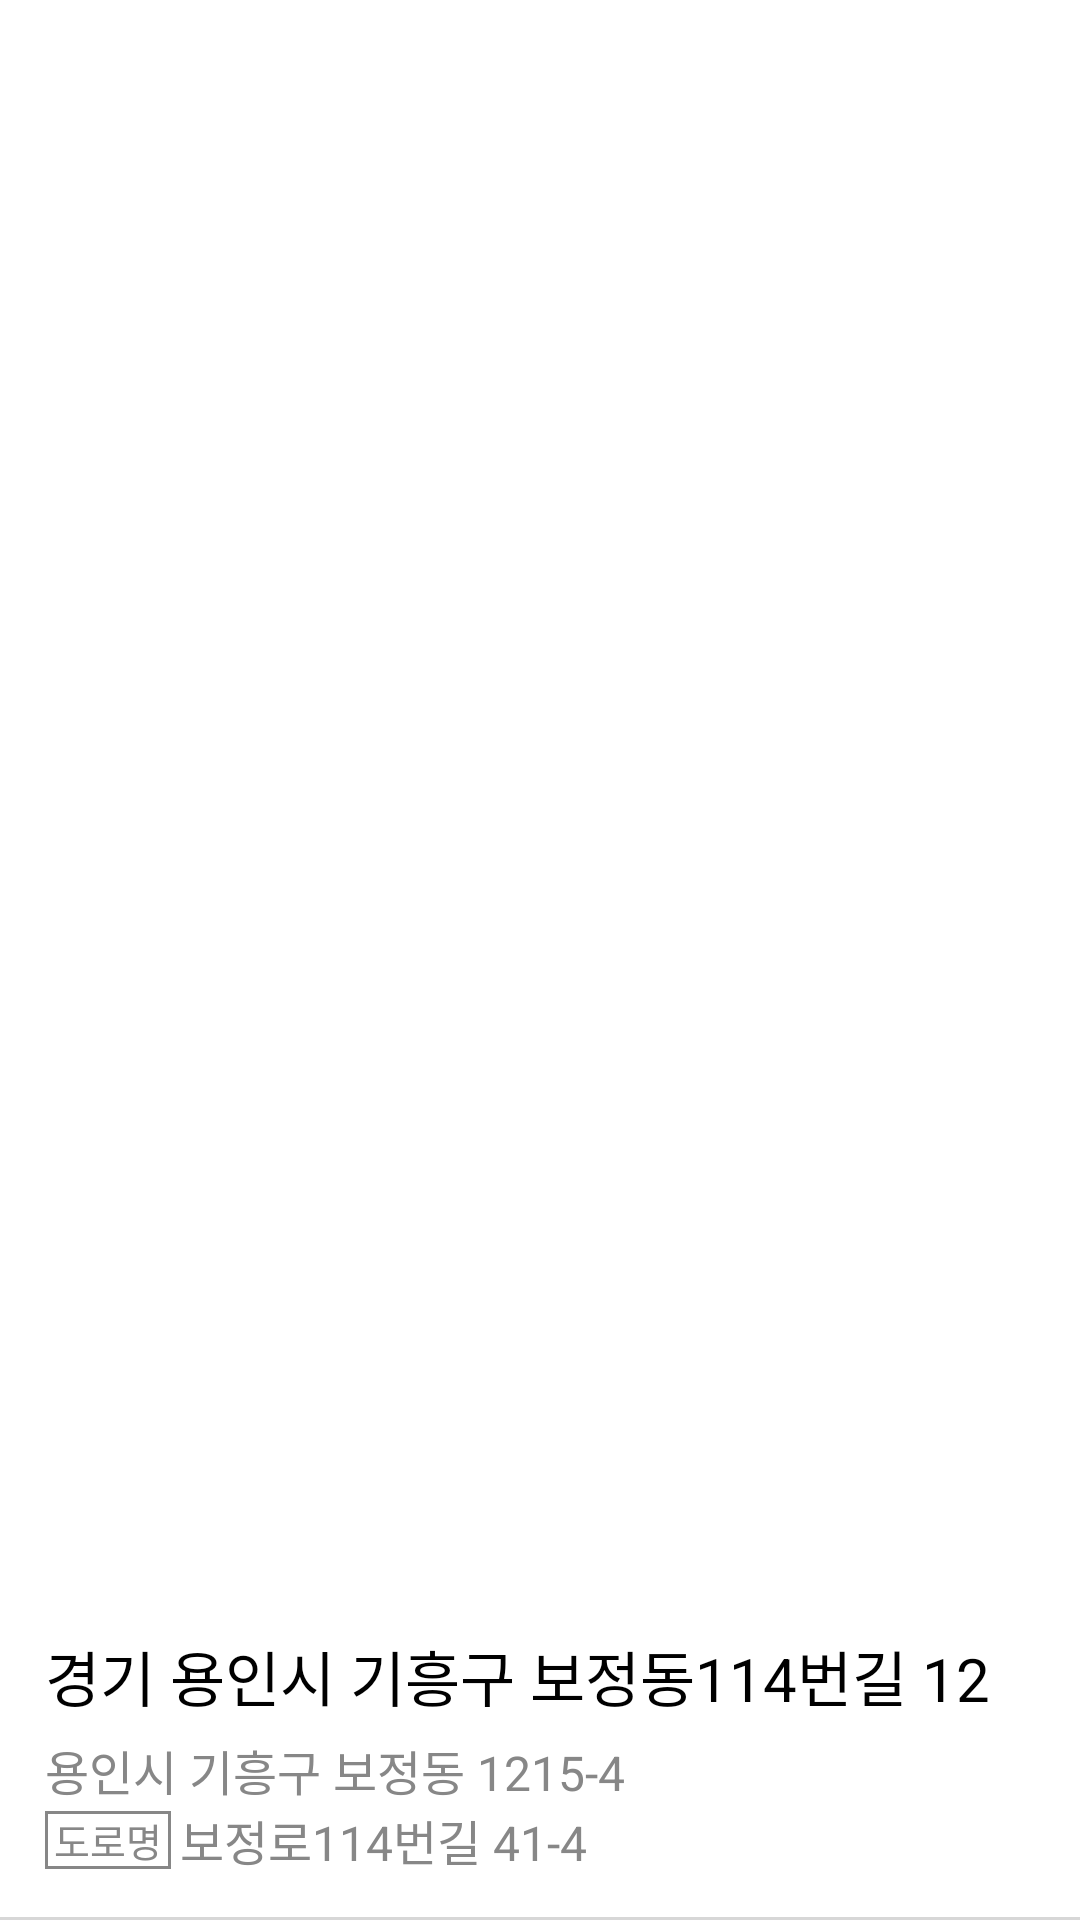

Produce the Android XML layout that renders to this screen, including the resource entries it uses.
<!-- AndroidManifest.xml: application theme Theme.AppCompat.Light.NoActionBar -->
<!-- res/layout/address_list.xml -->
<?xml version="1.0" encoding="utf-8"?>
<androidx.constraintlayout.widget.ConstraintLayout
    xmlns:android="http://schemas.android.com/apk/res/android"
    xmlns:app="http://schemas.android.com/apk/res-auto"
    android:layout_width="match_parent"
    android:layout_height="wrap_content"
    android:background="@drawable/layout_background">

    <androidx.constraintlayout.widget.ConstraintLayout
        android:id="@+id/map2_constraint1"
        android:layout_width="0dp"
        android:layout_height="wrap_content"
        app:layout_constraintStart_toStartOf="parent"
        app:layout_constraintEnd_toEndOf="parent"
        app:layout_constraintBottom_toBottomOf="parent">

        <androidx.constraintlayout.widget.ConstraintLayout
            android:layout_width="0dp"
            android:layout_height="wrap_content"
            app:layout_constraintStart_toStartOf="parent"
            app:layout_constraintEnd_toEndOf="parent"
            app:layout_constraintTop_toTopOf="parent"
            app:layout_constraintBottom_toBottomOf="parent"
            android:layout_marginTop="15dp"
            android:layout_marginStart="15dp"
            android:layout_marginEnd="15dp"
            android:layout_marginBottom="15dp">

            <androidx.appcompat.widget.AppCompatTextView
                android:id="@+id/map2_txt0"
                android:layout_width="wrap_content"
                android:layout_height="wrap_content"
                app:layout_constraintStart_toStartOf="parent"
                app:layout_constraintTop_toTopOf="parent"
                android:text="경기 용인시 기흥구 보정동114번길 12"
                android:textSize="20dp"
                android:textColor="@color/black"/>

            <androidx.appcompat.widget.AppCompatTextView
                android:id="@+id/map2_txt1"
                android:layout_width="wrap_content"
                android:layout_height="wrap_content"
                app:layout_constraintStart_toStartOf="parent"
                app:layout_constraintBottom_toTopOf="@id/map2_txt3"
                app:layout_constraintTop_toBottomOf="@id/map2_txt0"
                android:text="용인시 기흥구 보정동 1215-4"
                android:textColor="@color/blackForText"
                android:textSize="16dp"
                android:layout_marginTop="5dp"/>

            <androidx.constraintlayout.widget.ConstraintLayout
                android:id="@+id/map2_txt2"
                android:layout_width="wrap_content"
                android:layout_height="wrap_content"
                app:layout_constraintStart_toStartOf="parent"
                app:layout_constraintBottom_toBottomOf="parent"
                android:layout_marginBottom="2dp"
                android:background="@drawable/background_map_view">

                <androidx.appcompat.widget.AppCompatTextView
                    android:layout_width="wrap_content"
                    android:layout_height="wrap_content"
                    app:layout_constraintStart_toStartOf="parent"
                    app:layout_constraintEnd_toEndOf="parent"
                    app:layout_constraintBottom_toBottomOf="parent"
                    android:text="도로명"
                    android:textColor="@color/blackForText"
                    android:textSize="13dp"
                    android:layout_marginStart="3dp"
                    android:layout_marginEnd="3dp"
                    />
            </androidx.constraintlayout.widget.ConstraintLayout>
            <androidx.appcompat.widget.AppCompatTextView
                android:id="@+id/map2_txt3"
                android:layout_width="wrap_content"
                android:layout_height="wrap_content"
                app:layout_constraintStart_toEndOf="@id/map2_txt2"
                app:layout_constraintBottom_toBottomOf="parent"
                android:text="보정로114번길 41-4"
                android:textColor="@color/blackForText"
                android:textSize="16dp"
                android:layout_marginTop="10dp"
                android:layout_marginStart="3dp"
                />
        </androidx.constraintlayout.widget.ConstraintLayout>
    </androidx.constraintlayout.widget.ConstraintLayout>
</androidx.constraintlayout.widget.ConstraintLayout>
<!-- resources referenced by this layout -->
<resources>
  <color name="black">#FF000000</color>
  <color name="blackForText">#878787</color>
  <!-- drawable background_map_view (drawable) -->
  <?xml version="1.0" encoding="utf-8"?>
  <shape xmlns:android="http://schemas.android.com/apk/res/android">
  
      <stroke
          android:width="1dp"
          android:color="@color/blackForText"/>
  </shape>
  <!-- drawable layout_background (drawable) -->
  <?xml version="1.0" encoding="utf-8"?>
  <layer-list xmlns:android="http://schemas.android.com/apk/res/android">
      <item>
          <shape android:shape="rectangle">
              <solid android:color="#D7D7D7" />
          </shape>
      </item>
      <item android:bottom="1dp">
          <shape android:shape="rectangle">
              <solid android:color="#FFFFFF" />
          </shape>
      </item>
  </layer-list>
</resources>
